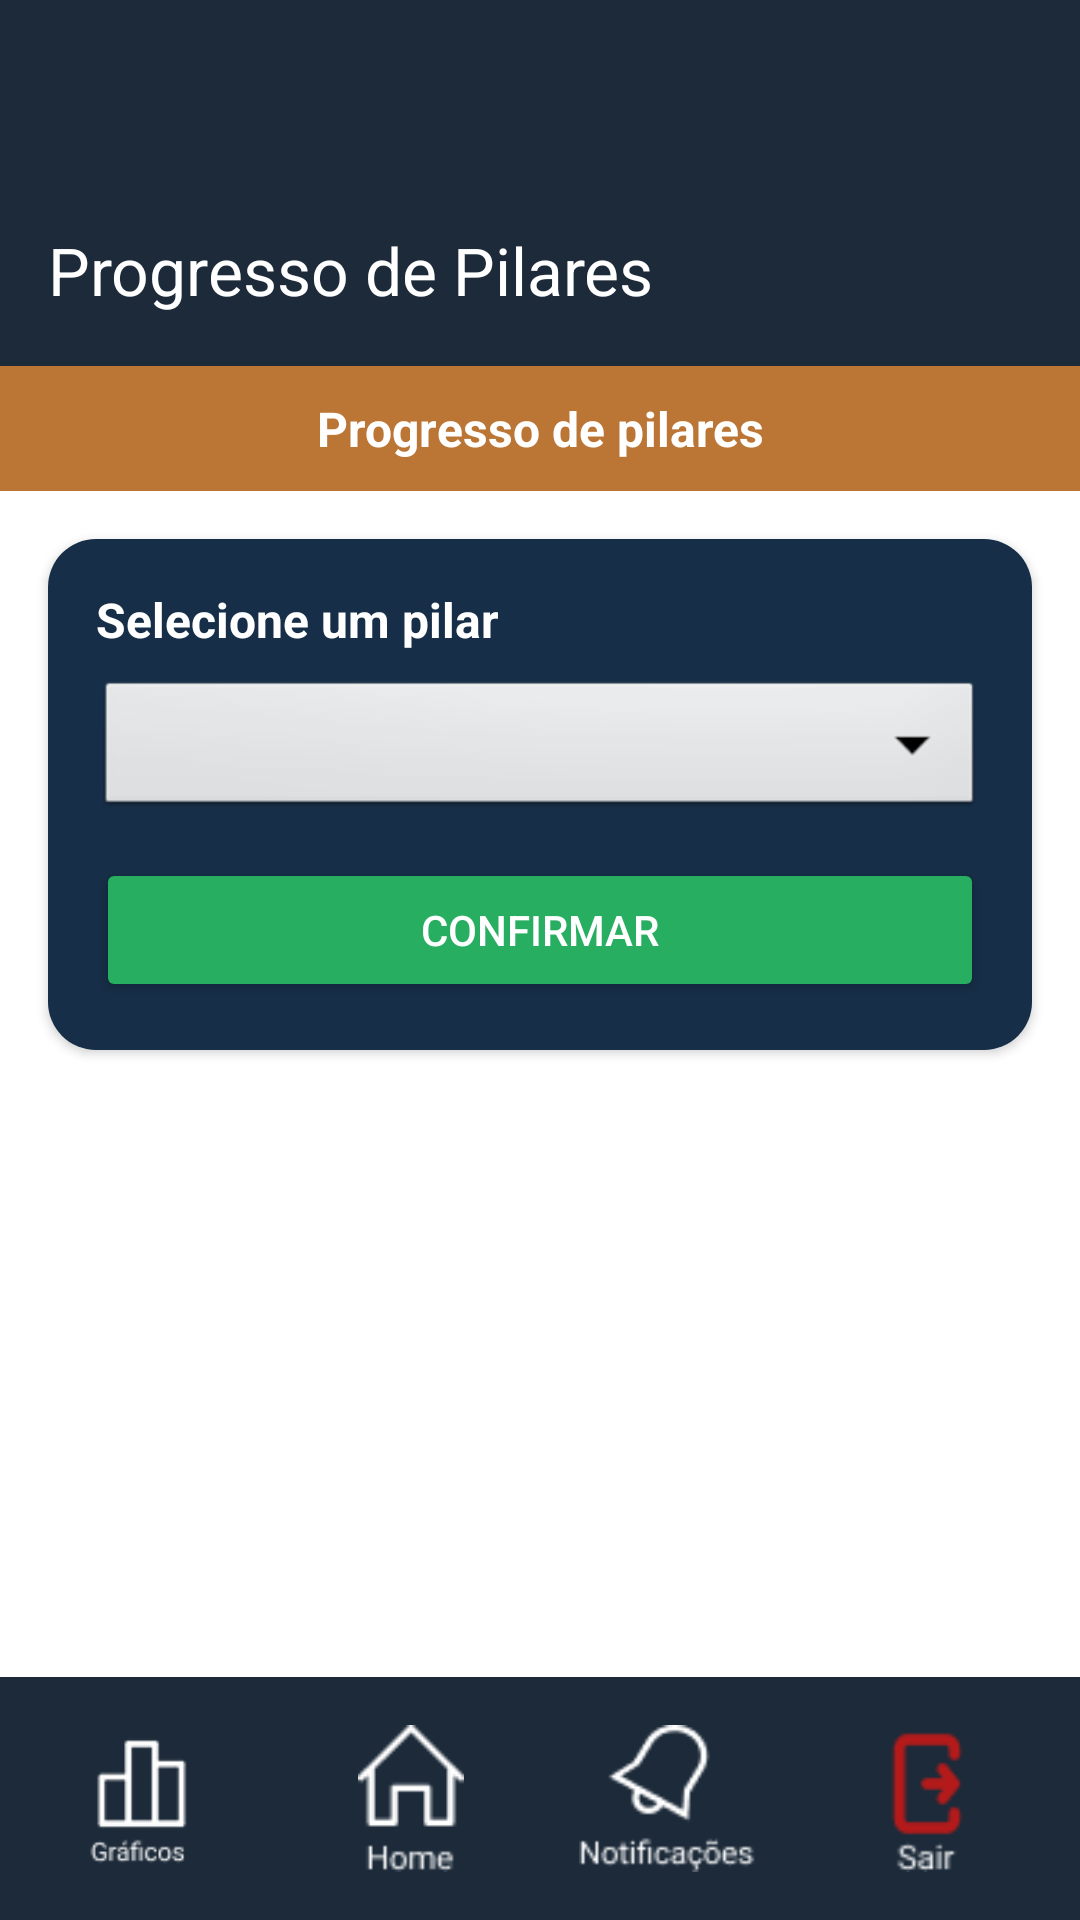

This screen was rendered from an Android layout file. Write that file and the resources it references.
<!-- AndroidManifest.xml: application theme Theme.TelaLogin -->
<!-- res/layout/activity_progresso_pilares.xml -->
<?xml version="1.0" encoding="utf-8"?>
<androidx.coordinatorlayout.widget.CoordinatorLayout
    xmlns:android="http://schemas.android.com/apk/res/android"
    xmlns:card_view="http://schemas.android.com/apk/res-auto"
    xmlns:app="http://schemas.android.com/apk/res-auto"
    android:layout_width="match_parent"
    android:layout_height="match_parent"
    android:paddingTop="58dp"
    android:background="#1C2A39"
    android:fitsSystemWindows="true">

    
    <com.google.android.material.appbar.AppBarLayout
        android:layout_width="match_parent"
        android:layout_height="wrap_content"
        android:theme="@style/ThemeOverlay.MaterialComponents.Dark.ActionBar">

        <androidx.appcompat.widget.Toolbar
            android:id="@+id/toolbar"
            android:layout_width="match_parent"
            android:layout_height="?attr/actionBarSize"
            android:background="#1C2A39"
            app:title="Progresso de Pilares"
            app:titleTextColor="@android:color/white" />
    </com.google.android.material.appbar.AppBarLayout>


    <LinearLayout
        android:layout_width="match_parent"
        android:layout_height="match_parent"
        android:orientation="vertical"
        android:layout_marginTop="?attr/actionBarSize"
        android:background="#FFFFFF">

        <TextView
            android:id="@+id/tituloNotificacoes"
            android:layout_width="match_parent"
            android:layout_height="wrap_content"
            android:background="#BB7535"
            android:text="Progresso de pilares"
            android:textColor="#FFFFFF"
            android:textAlignment="center"
            android:textStyle="bold"
            android:textSize="16sp"
            android:padding="10dp" />

        
        <LinearLayout
            android:layout_width="match_parent"
            android:layout_height="wrap_content"
            android:orientation="vertical"
            android:background="@drawable/box_criar_pilares"
            android:padding="16dp"
            android:layout_margin="16dp"
            android:elevation="2dp">

            <TextView
                android:id="@+id/tvTituloPilar"
                android:layout_width="wrap_content"
                android:layout_height="wrap_content"
                android:text="Selecione um pilar"
                android:textColor="#FFFFFF"
                android:textSize="16sp"
                android:textStyle="bold"
                android:layout_marginBottom="8dp"/>

            <Spinner
                android:id="@+id/spinnerPilares"
                android:layout_width="match_parent"
                android:layout_height="wrap_content"
                android:background="@android:drawable/btn_dropdown"
                android:popupBackground="#FFFFFF"/>

            <Button
                android:id="@+id/btnConfirmar"
                android:layout_width="match_parent"
                android:layout_height="wrap_content"
                android:text="Confirmar"
                android:layout_marginTop="12dp"
                android:backgroundTint="#27AE60"
                android:textColor="#FFFFFF"/>

        </LinearLayout>
    </LinearLayout>

    
    <LinearLayout
        android:id="@+id/rodape_com_botoes"
        android:layout_width="match_parent"
        android:layout_height="81dp"
        android:layout_gravity="bottom"
        android:orientation="horizontal"
        android:background="#1C2A39"
        android:padding="8dp"
        android:gravity="center">

        <ImageView
            android:id="@+id/btnGraficos"
            android:layout_width="0dp"
            android:layout_height="wrap_content"
            android:layout_weight="1"
            android:src="@drawable/graficos"
            android:contentDescription="Gráficos"
            android:layout_gravity="center"
            android:padding="8dp" />

        <ImageView
            android:id="@+id/btnHome"
            android:layout_width="0dp"
            android:layout_height="wrap_content"
            android:layout_weight="1"
            android:src="@drawable/home"
            android:contentDescription="Home"
            android:layout_gravity="center"
            android:padding="8dp" />



        <ImageView
            android:id="@+id/btnNotificacoes"
            android:layout_width="0dp"
            android:layout_height="wrap_content"
            android:layout_weight="1"
            android:src="@drawable/notificacao"
            android:contentDescription="Notificações"
            android:layout_gravity="center"
            android:padding="8dp" />
        <ImageView
            android:id="@+id/btnAcoes"
            android:layout_width="0dp"
            android:layout_height="wrap_content"
            android:layout_weight="1"
            android:src="@drawable/acoes"
            android:contentDescription="Ações"
            android:layout_gravity="center"
            android:padding="8dp" />
    </LinearLayout>
</androidx.coordinatorlayout.widget.CoordinatorLayout>
<!-- resources referenced by this layout -->
<resources>
  <!-- drawable acoes: png bitmap (drawable, 921 bytes) -->
  <!-- drawable box_criar_pilares (drawable) -->
  <?xml version="1.0" encoding="utf-8"?>
  <shape xmlns:android="http://schemas.android.com/apk/res/android"
      android:shape="rectangle">
      <solid android:color="#162E47" />
      <corners android:radius="16dp" />
  </shape>
  <!-- drawable graficos: png bitmap (drawable, 1432 bytes) -->
  <!-- drawable home: png bitmap (drawable, 625 bytes) -->
  <!-- drawable notificacao: png bitmap (drawable, 1165 bytes) -->
  <style name="Theme.TelaLogin" parent="Base.Theme.TelaLogin" />
  <style name="Base.Theme.TelaLogin" parent="Theme.Material3.DayNight.NoActionBar">
          
          <item name="colorControlActivated">#004A8D</item>
          
      </style>
</resources>
